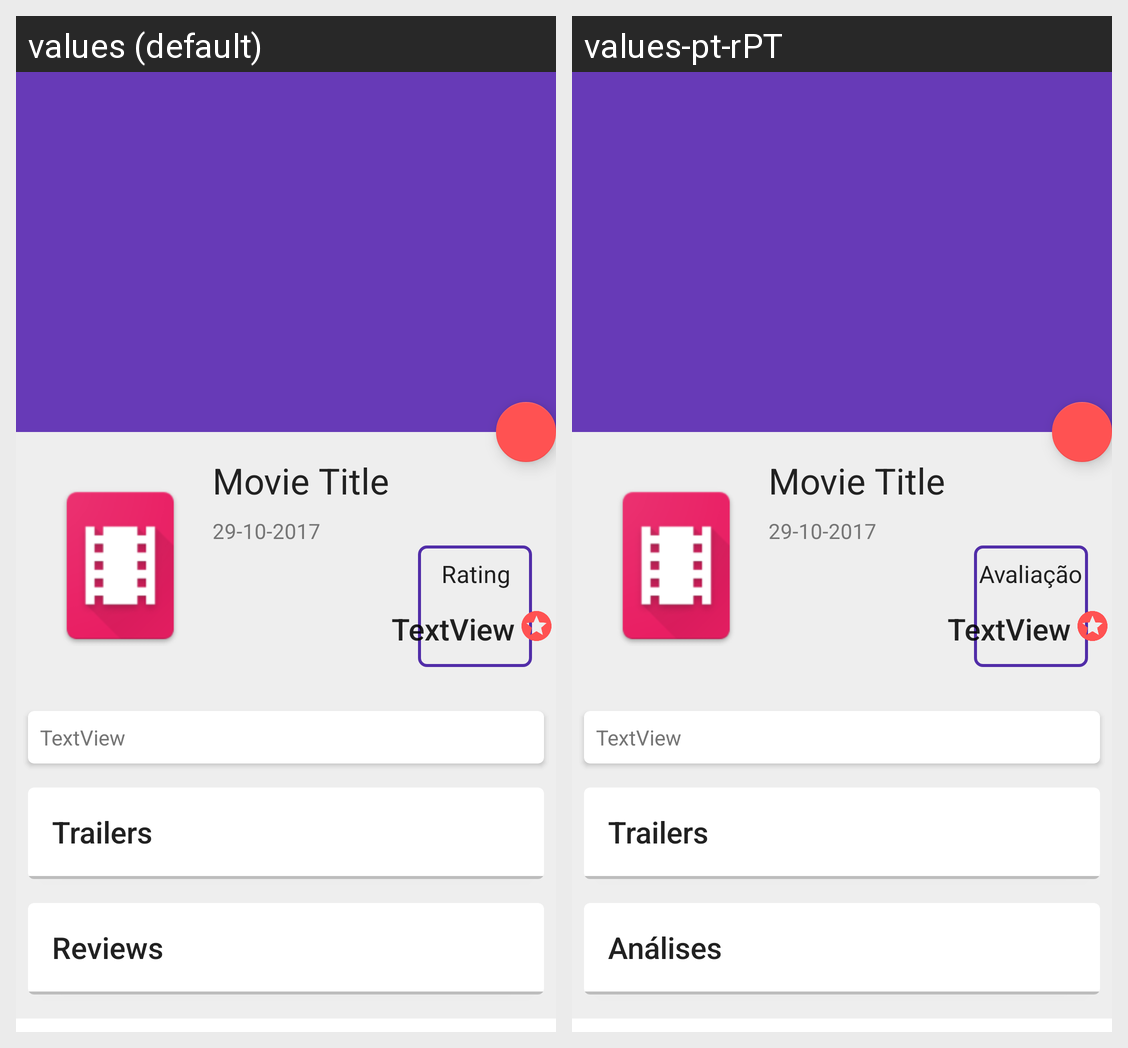

Locale-by-locale string values for the Android screen shown in this grid:
Android screen res/layout/movie_detail_fragment.xml rendered under 2 locales, left to right: values (default), values-pt-rPT. Device: Nexus 5 (rendered at 1080×1920; each locale shown at half size, 540×960, under a caption strip naming it); theme AppTheme.
Strings drawn on this screen, with the default value and each locale's value (text and hints the layout hard-codes, and strings that could not be matched under every locale, appear in the picture but are not listed):

rating_star
  values: Rating
  values-pt-rPT: Avaliação

rating
  values: Rating
  values-pt-rPT: Avaliação

trailers
  values: Trailers
  values-pt-rPT: Trailers  [not translated; the default value is used]

reviews
  values: Reviews
  values-pt-rPT: Análises
